Photos from the image-classification dataset "dataset_combined" in the GitHub repository Ethan-6626/chicken. Its 2 classes are: diseased, normal.

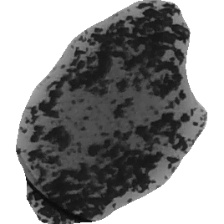
Label: diseased

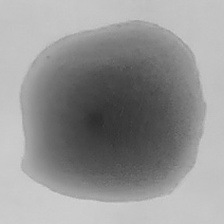
Label: normal

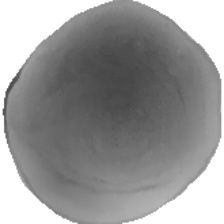
Label: normal

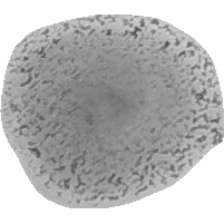
Label: diseased

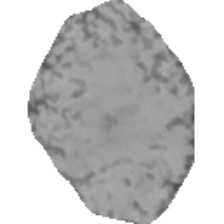
Label: diseased

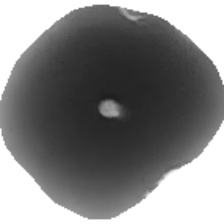
Label: normal
